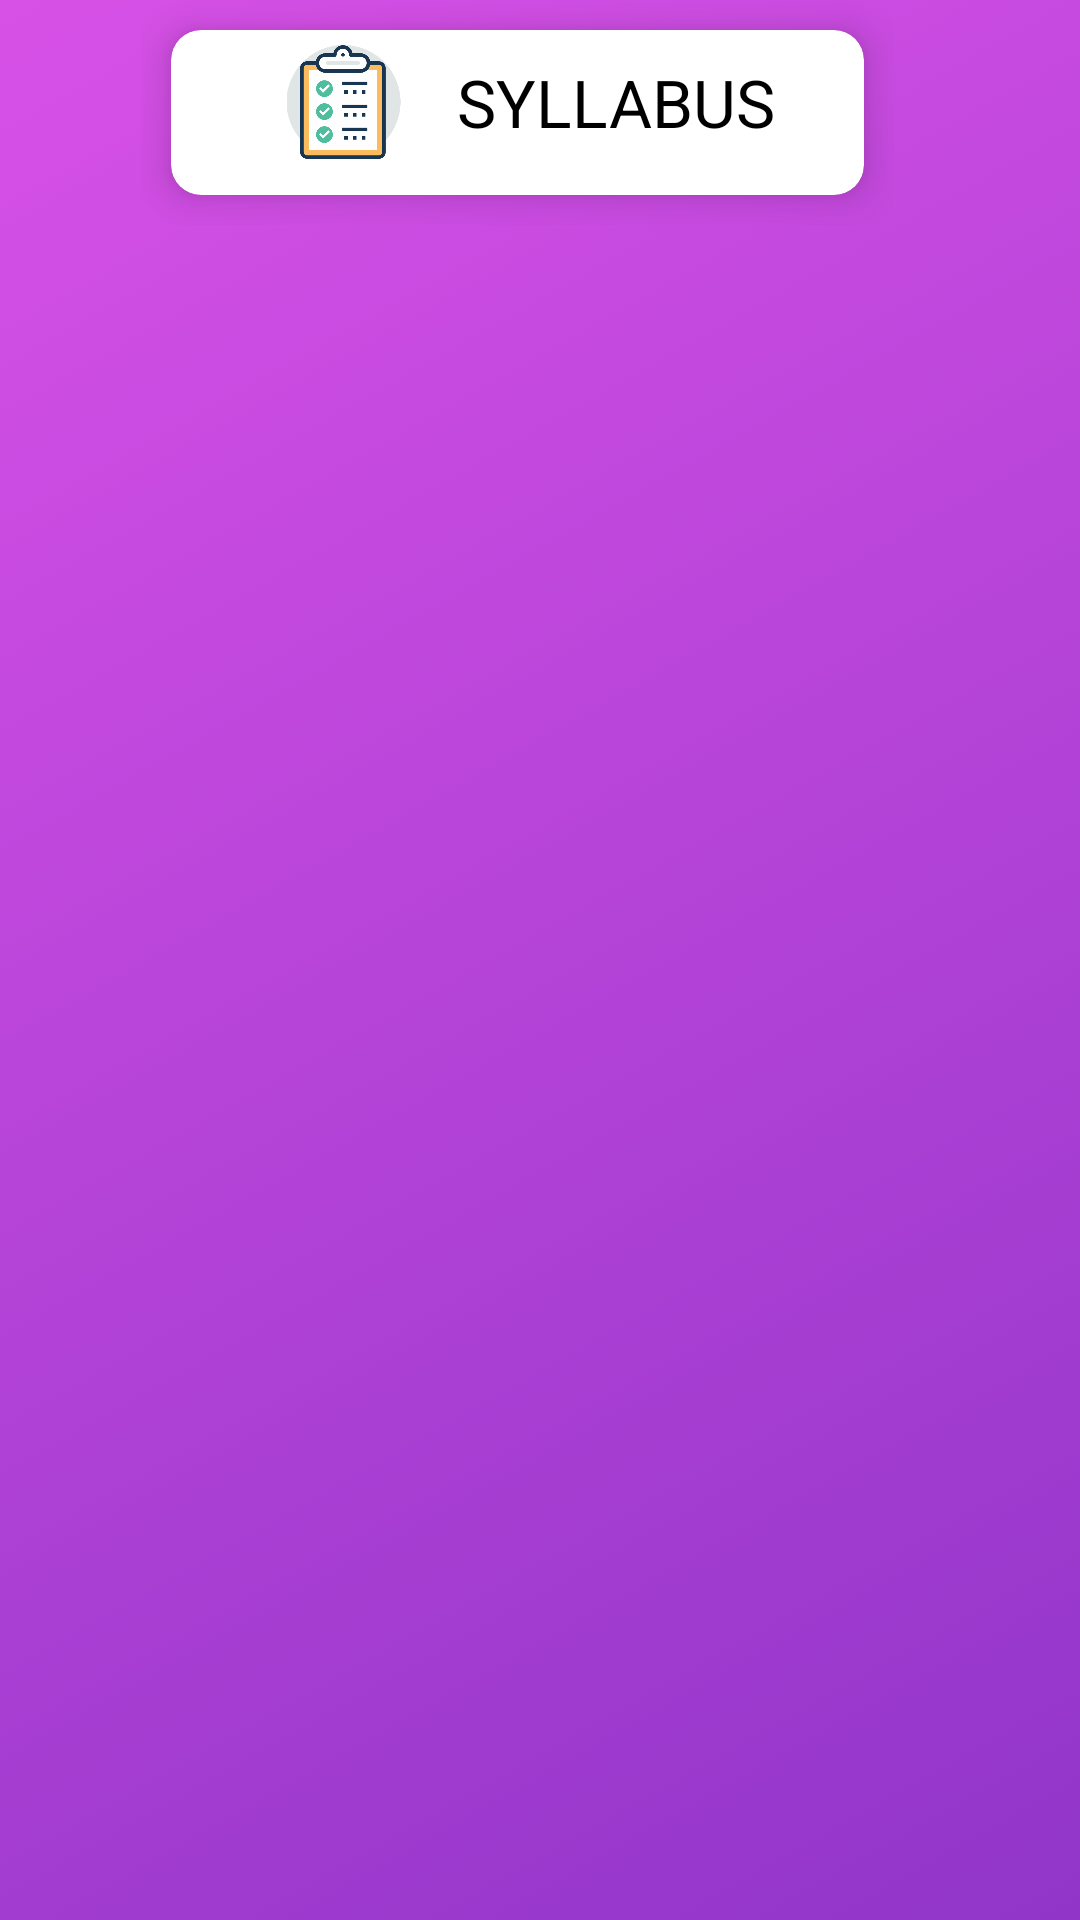

The Android layout XML behind this screen, and the referenced resources:
<!-- AndroidManifest.xml: application theme Theme.DUHelper.NoActionBar -->
<!-- res/layout/activity_ug_paper_syl_links.xml -->
<?xml version="1.0" encoding="utf-8"?>
<androidx.constraintlayout.widget.ConstraintLayout xmlns:android="http://schemas.android.com/apk/res/android"
    xmlns:app="http://schemas.android.com/apk/res-auto"
    xmlns:tools="http://schemas.android.com/tools"
    android:layout_width="match_parent"
    android:layout_height="match_parent"
    tools:context=".SYLLABUS.UG.UG_Paper_Syl_LINKS_Activity"
    android:background="@drawable/gradient_background">

    <LinearLayout
        android:id="@+id/linearLayout3"
        android:layout_width="wrap_content"
        android:layout_height="wrap_content"
        android:orientation="horizontal"
        app:layout_constraintEnd_toEndOf="parent"
        app:layout_constraintHorizontal_bias="0.431"
        app:layout_constraintStart_toStartOf="parent"
        app:layout_constraintTop_toTopOf="parent">


        <androidx.cardview.widget.CardView
            android:id="@+id/download_cardview"
            android:layout_width="wrap_content"
            android:layout_height="55dp"
            android:layout_gravity="center_vertical"
            android:layout_margin="10dp"
            android:clickable="true"
            app:cardCornerRadius="10dp"
            app:cardElevation="8dp"
            android:focusable="true">

            <RelativeLayout
                android:layout_width="match_parent"
                android:layout_height="48dp">

                <ImageView
                    android:id="@+id/downloads_icon"
                    android:layout_width="55dp"
                    android:layout_height="wrap_content"
                    android:layout_centerVertical="true"
                    android:layout_marginStart="30dp"
                    android:layout_marginTop="10dp"
                    android:contentDescription="@string/image"
                    android:src="@drawable/syllabus" />

                <TextView
                    android:layout_width="wrap_content"
                    android:layout_height="wrap_content"
                    android:layout_centerInParent="true"
                    android:layout_marginStart="10dp"
                    android:layout_marginTop="8dp"
                    android:layout_marginEnd="30dp"
                    android:layout_toEndOf="@id/downloads_icon"
                    android:gravity="center_horizontal"
                    android:text="@string/syllabus"
                    android:textColor="@color/black"
                    android:textSize="22sp" />

            </RelativeLayout>
        </androidx.cardview.widget.CardView>
    </LinearLayout>

    <androidx.recyclerview.widget.RecyclerView
        android:id="@+id/ug_syl_recyclerview"
        android:layout_width="match_parent"
        android:layout_height="wrap_content"
        app:layout_constraintEnd_toEndOf="parent"
        app:layout_constraintStart_toStartOf="parent"
        app:layout_constraintTop_toBottomOf="@+id/linearLayout3" />
</androidx.constraintlayout.widget.ConstraintLayout>
<!-- resources referenced by this layout -->
<resources>
  <color name="black">#000000</color>
  <!-- drawable gradient_background (drawable) -->
  <?xml version="1.0" encoding="utf-8"?>
  <selector xmlns:android="http://schemas.android.com/apk/res/android">
      <item>
          <shape>
              <gradient
                  android:endColor="#D851E7"
                  android:startColor="#9135C9"
                  android:angle="135"/>
          </shape>
      </item>
  </selector>
  <!-- drawable syllabus: png bitmap (drawable-hdpi, 31202 bytes) -->
  <string name="image">Image</string>
  <string name="syllabus">SYLLABUS</string>
  <style name="Theme.DUHelper.NoActionBar" parent="Theme.MaterialComponents.DayNight.NoActionBar">
          
          <item name="colorPrimary">#D851E7</item>
          <item name="colorPrimaryVariant">#D851E7</item>
          <item name="colorOnPrimary">#000000</item>
          
          <item name="colorSecondary">@color/teal_200</item>
          <item name="colorSecondaryVariant">@color/teal_700</item>
          <item name="colorOnSecondary">#000000</item>
          
          <item name="android:statusBarColor" tools:targetApi="l">?attr/colorPrimaryVariant</item>
          
          <item name="windowActionBar">false</item>
          <item name="windowNoTitle">true</item>
      </style>
  <color name="teal_200">#FF03DAC5</color>
  <color name="teal_700">#FF018786</color>
</resources>
